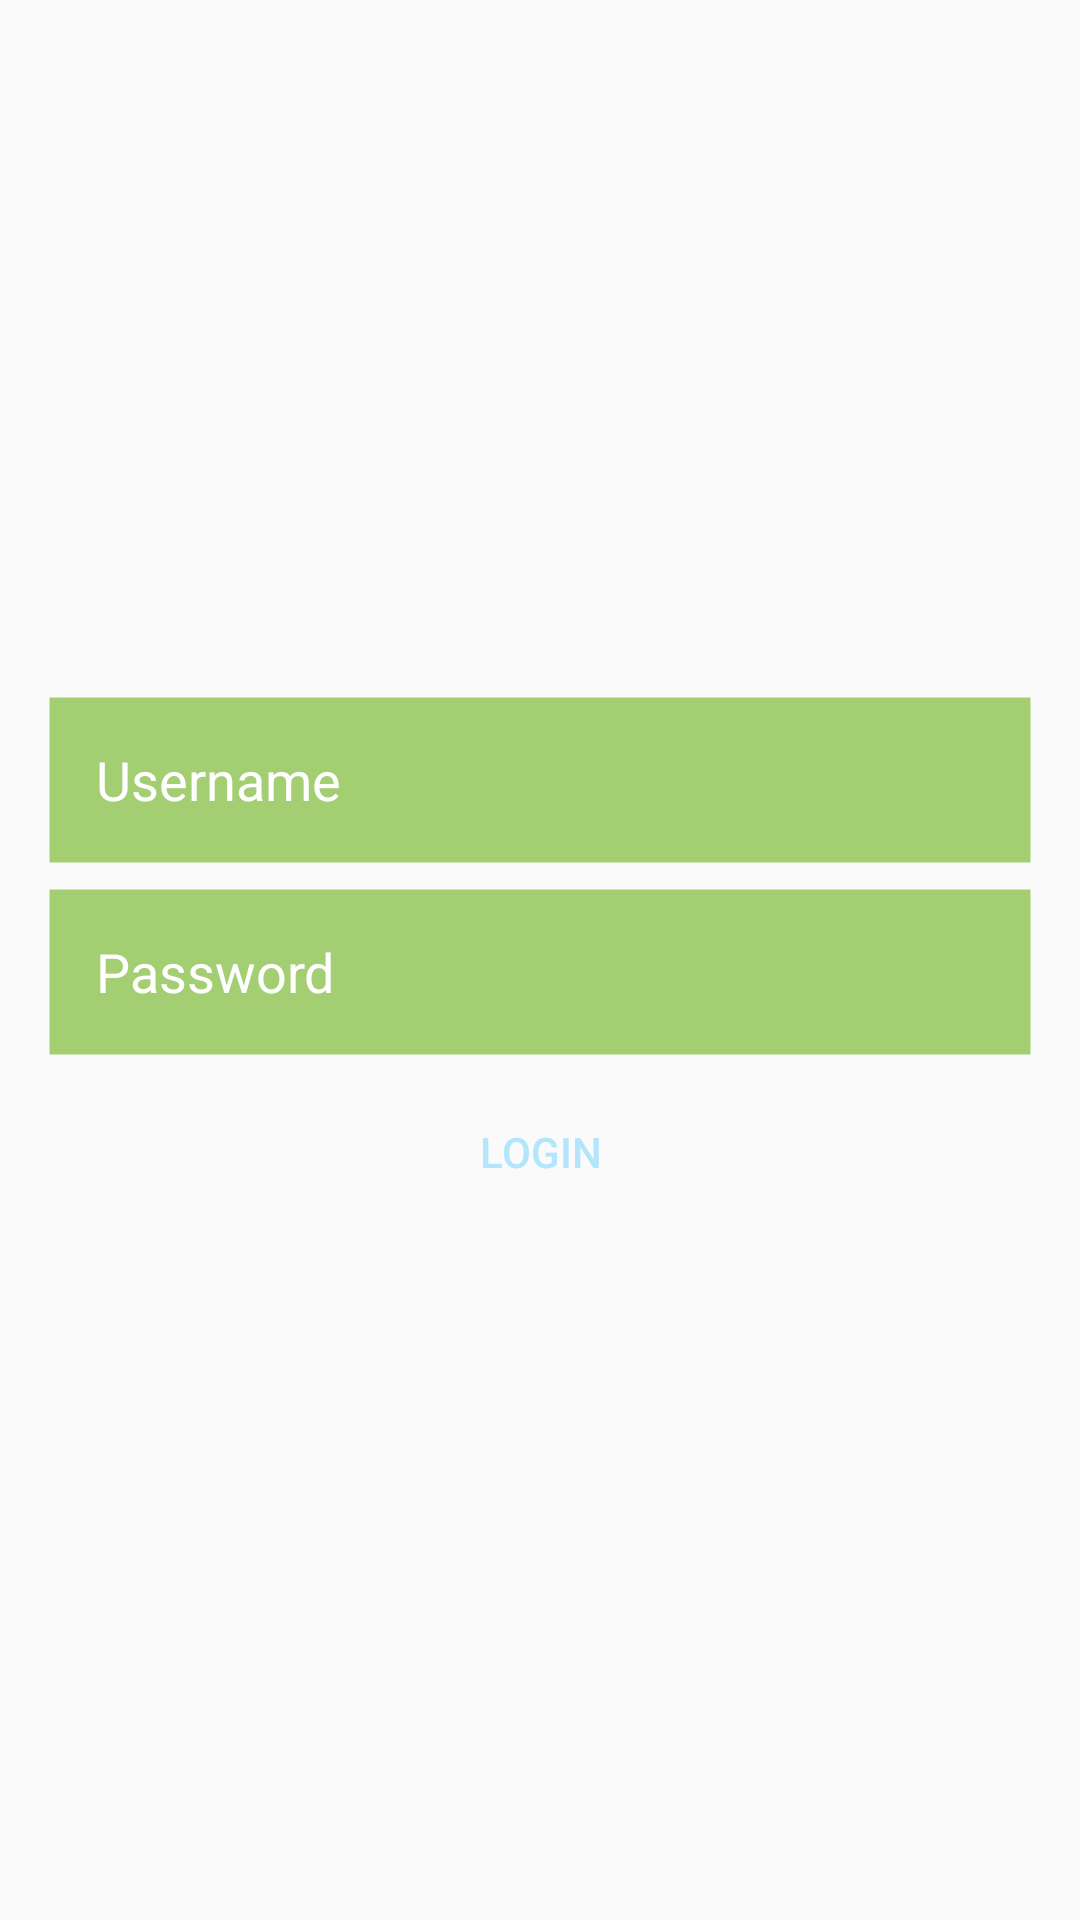

This screen was rendered from an Android layout file. Write that file and the resources it references.
<!-- AndroidManifest.xml: application theme AppTheme -->
<!-- res/layout/activity_login.xml -->
<?xml version="1.0" encoding="utf-8"?>
<LinearLayout xmlns:android="http://schemas.android.com/apk/res/android"
              android:layout_width="match_parent"
              android:layout_height="match_parent"
              android:gravity="center"
              android:orientation="vertical"
              android:padding="@dimen/activity_vertical_margin">

    <LinearLayout
        android:layout_width="match_parent"
        android:layout_height="wrap_content"
        android:layout_gravity="center"
        android:orientation="vertical">

        <EditText
            android:id="@+id/etLoginUsername"
            android:gravity="center|left"
            android:layout_width="match_parent"
            android:layout_height="56dp"
            android:background="@drawable/background_edit_text"
            android:cursorVisible="false"
            android:hint="Username"
            android:inputType="text"
            android:paddingLeft="16dp"
            android:textColor="@android:color/white"
            android:textColorHint="@android:color/white"
            />

        <EditText
            android:id="@+id/etLoginPassword"
            android:gravity="center|left"
            android:layout_width="match_parent"
            android:layout_height="56dp"
            android:layout_marginTop="8dp"
            android:background="@drawable/background_edit_text"
            android:cursorVisible="false"
            android:hint="Password"
            android:inputType="textPassword"
            android:paddingLeft="16dp"
            android:textColor="@android:color/white"
            android:textColorHint="@android:color/white"/>

        <Button
            android:id="@+id/btnLogin"
            style="@style/Base.Widget.AppCompat.Button.Borderless.Colored"
            android:layout_width="wrap_content"
            android:layout_height="wrap_content"
            android:layout_gravity="center_horizontal"
            android:minWidth="86dp"
            android:layout_marginTop="8dp"
            android:text="Login"/>
    </LinearLayout>
</LinearLayout>
<!-- resources referenced by this layout -->
<resources>
  <dimen name="activity_vertical_margin">16dp</dimen>
  <!-- drawable background_edit_text (drawable) -->
  <?xml version="1.0" encoding="utf-8"?>
  <shape xmlns:android="http://schemas.android.com/apk/res/android" android:shape="rectangle">
      <stroke android:width="1dp" android:color="@android:color/transparent"/>
      <corners android:radius="0dp"/>
      <solid android:color="#a3ce71"/>
  </shape>
  <style name="AppTheme" parent="Theme.AppCompat.Light.DarkActionBar">
          
          <item name="colorPrimary">@color/colorPrimary</item>
          <item name="colorPrimaryDark">@color/colorPrimaryDark</item>
          <item name="colorAccent">@color/colorAccent</item>
          <item name="windowActionBar">false</item>
          <item name="windowNoTitle">true</item>
      </style>
  <color name="colorPrimary">#a3ce71</color>
  <color name="colorPrimaryDark">#33691E</color>
  <color name="colorAccent">#B3E5FC</color>
</resources>
